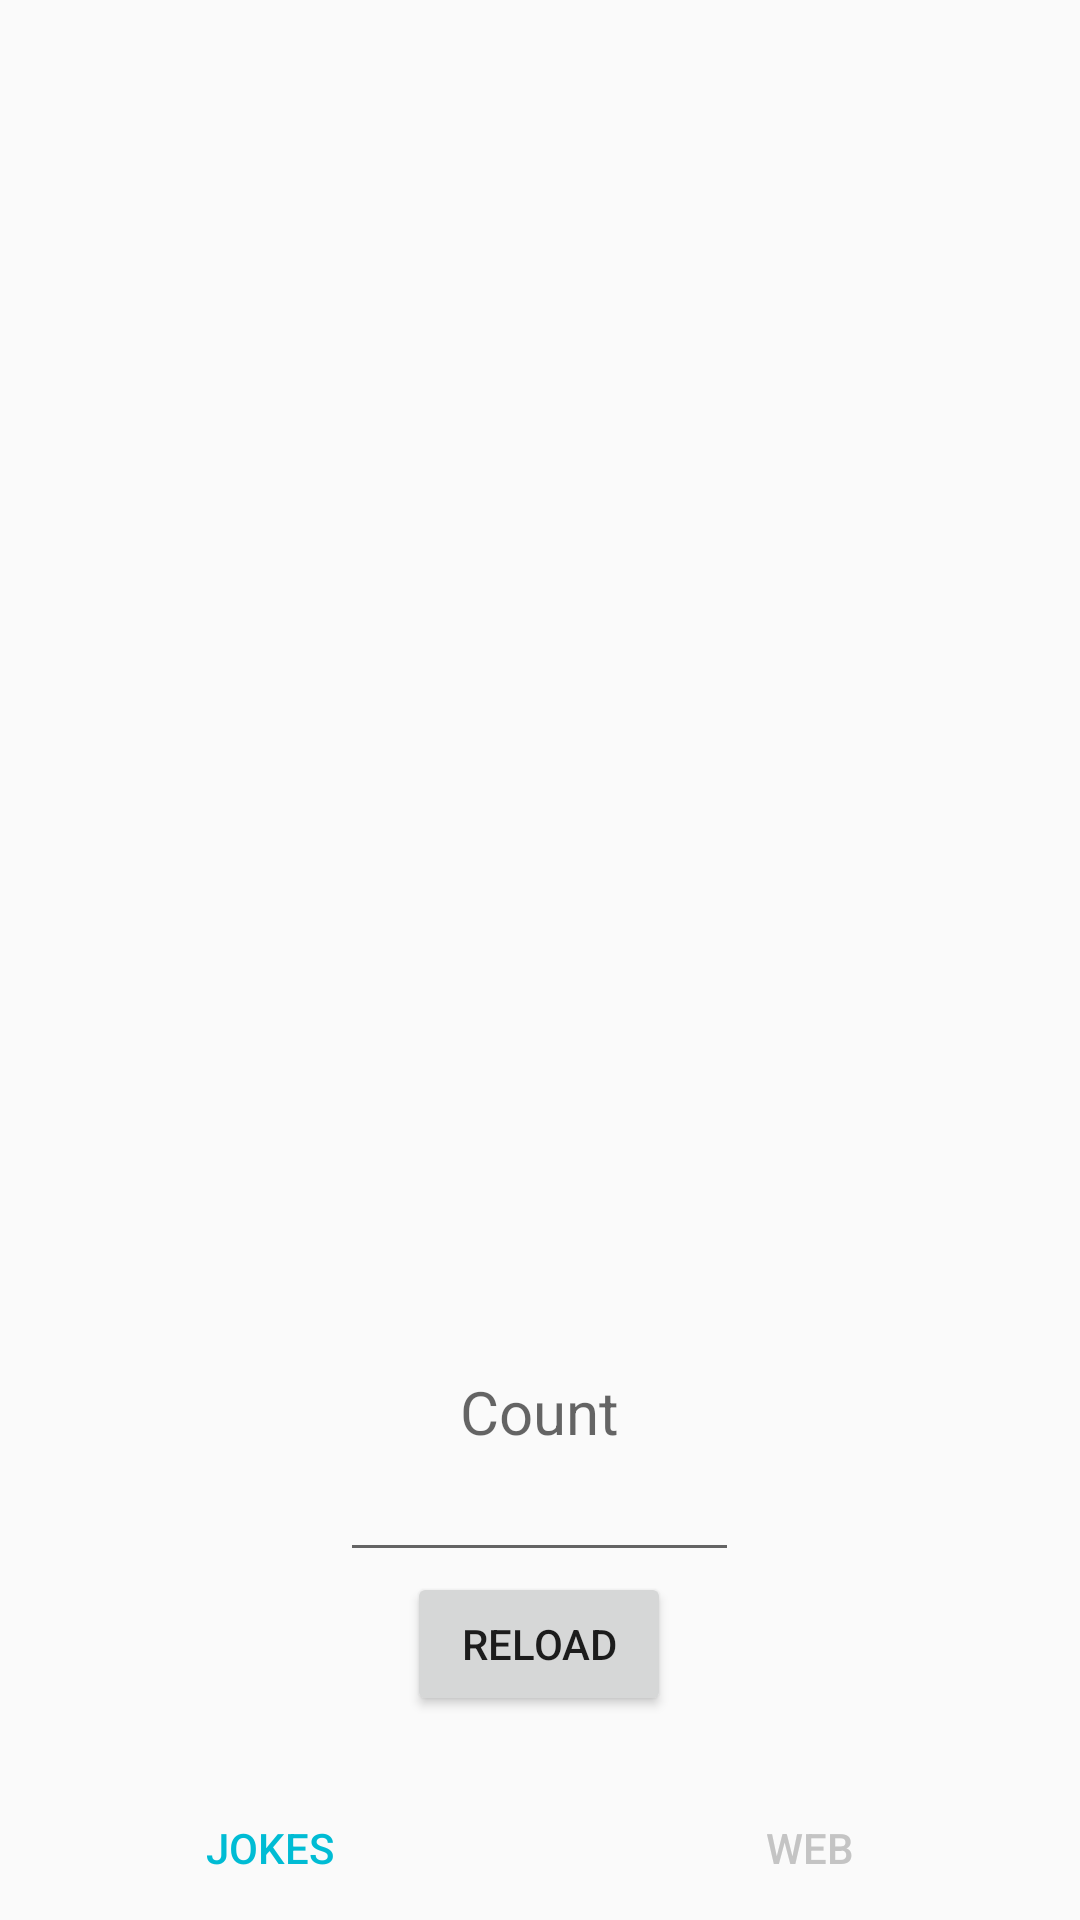

Layout XML and referenced resources for this Android screen:
<!-- AndroidManifest.xml: application theme AppTheme -->
<!-- res/layout/activity_main.xml -->
<?xml version="1.0" encoding="utf-8"?>
<RelativeLayout xmlns:android="http://schemas.android.com/apk/res/android"
    xmlns:tools="http://schemas.android.com/tools"
    android:layout_width="match_parent"
    android:layout_height="match_parent"
    android:orientation="vertical"
    tools:context=".MainActivity">

    <include layout="@layout/recycle_view" />

   <include layout="@layout/search_activity" />

    <include layout="@layout/nav_menu_jokes_screen" />

</RelativeLayout>
<!-- res/layout/recycle_view.xml (included above) -->
<?xml version="1.0" encoding="utf-8"?>
<LinearLayout xmlns:android="http://schemas.android.com/apk/res/android"
    android:layout_width="match_parent"
    android:layout_height="match_parent"
    android:orientation="horizontal"
    android:layout_above="@+id/search_joke"
    >

    <androidx.recyclerview.widget.RecyclerView
    android:id="@+id/rv_jokes"
    android:layout_width="wrap_content"
    android:layout_height="match_parent"/>
    <include layout="@layout/tv_for_recycle_view"/>

</LinearLayout>
<!-- res/layout/search_activity.xml (included above) -->
<?xml version="1.0" encoding="utf-8"?>
<LinearLayout xmlns:android="http://schemas.android.com/apk/res/android"
    android:layout_width="wrap_content"
    android:layout_height="wrap_content"
    android:id="@+id/search_joke"
    android:layout_marginBottom="20dp"
    android:orientation="vertical"
    android:layout_centerHorizontal="true"
    android:layout_above="@+id/nav_jokes"
   >

    <EditText
        android:id="@+id/et_search_field"
        android:layout_width="wrap_content"
        android:layout_height="wrap_content"
        android:layout_gravity="center_horizontal"
        android:hint="@string/count"
        android:inputType="number"
        android:padding="40dp"
        android:textSize="20sp" />

    <Button
        android:id="@+id/b_search"
        android:layout_width="wrap_content"
        android:layout_height="wrap_content"
        android:layout_gravity="center_horizontal"
        android:text="@string/reload" />

</LinearLayout>
<!-- res/layout/nav_menu_jokes_screen.xml (included above) -->
<?xml version="1.0" encoding="utf-8"?>
<LinearLayout xmlns:android="http://schemas.android.com/apk/res/android"
    android:layout_width="match_parent"
    android:layout_height="wrap_content"
    android:id="@+id/nav_jokes"
    android:layout_alignParentBottom="true"
    android:orientation="horizontal"
    style="?android:attr/buttonBarStyle">

    <Button
        android:id="@+id/b_jokes"
        style="?android:attr/buttonBarButtonStyle"
        android:layout_width="0dp"
        android:layout_height="match_parent"
        android:layout_weight="1"
        android:drawableTop="@drawable/jokebuttonb"
        android:text="@string/jokes"
        />

    <Button
        android:id="@+id/b_web"
        style="?android:attr/buttonBarButtonStyle"
        android:layout_width="0dp"
        android:layout_height="match_parent"
        android:layout_weight="1"
        android:textColor="#C4C4C4"
        android:drawableTop="@drawable/webbuttong"
        android:text="@string/web"/>

</LinearLayout>
<!-- res/layout/tv_for_recycle_view.xml (included above) -->
<?xml version="1.0" encoding="utf-8"?>
<LinearLayout xmlns:android="http://schemas.android.com/apk/res/android"
    android:layout_width="match_parent"
    android:layout_height="wrap_content"
    android:orientation="vertical"
    android:padding="7dp">

    <TextView
        android:id="@+id/tv_joke"
        android:layout_width="wrap_content"
        android:layout_height="wrap_content"
        android:textSize="15sp">

    </TextView>


</LinearLayout>
<!-- resources referenced by this layout -->
<resources>
  <string name="count">Count</string>
  <string name="jokes">Jokes</string>
  <string name="reload">RELOAD</string>
  <string name="web">Web</string>
  <style name="AppTheme" parent="Theme.AppCompat.Light.DarkActionBar">
          
          <item name="colorPrimary">#00BCD4</item>
          <item name="colorPrimaryDark">#077B8A</item>
          <item name="colorAccent">#00BCD4</item>
      </style>
</resources>
